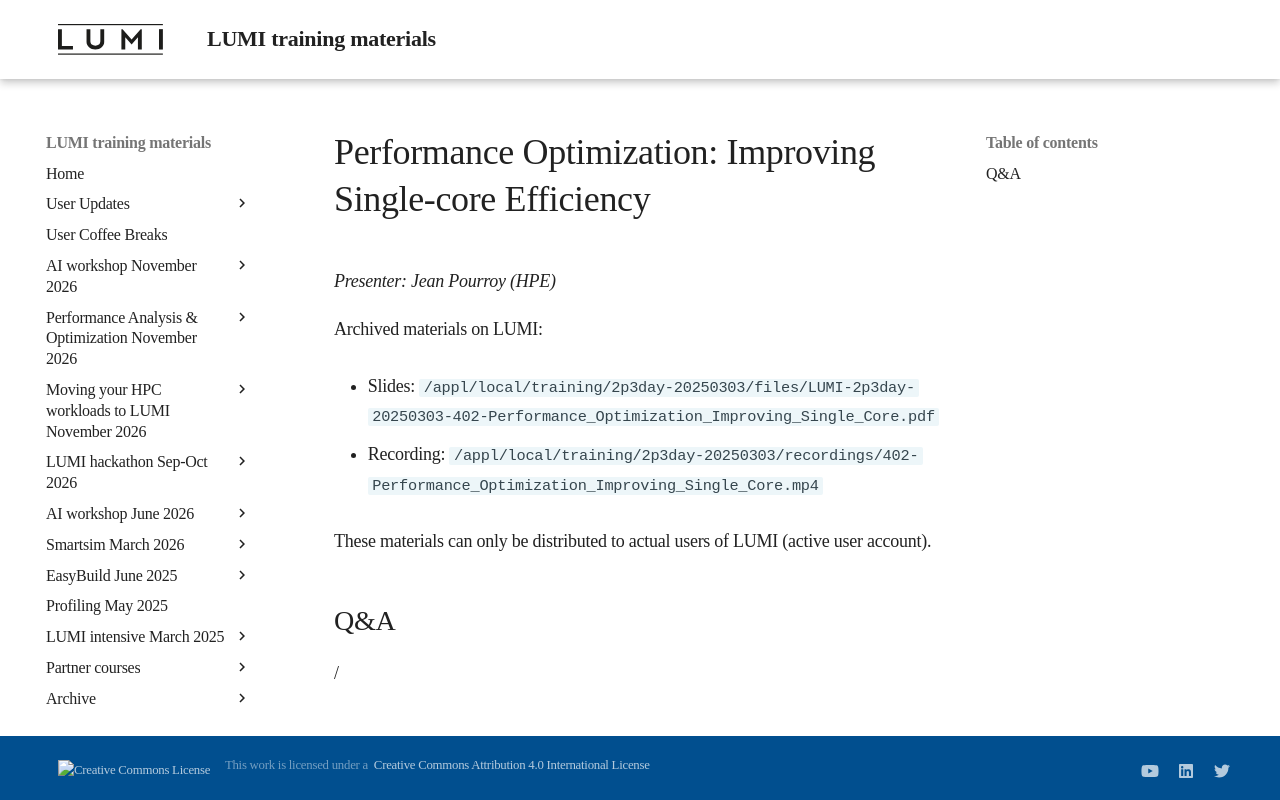

repository: Lumi-supercomputer/LUMI-training-materials · page: 2p3day-20250303/M402-Performance_Optimization_Improving_Single_Core/index.html · generator: mkdocs

# Performance Optimization: Improving Single-core Efficiency

*Presenter: Jean Pourroy (HPE)*

<!--
Course materials will be provided during and after the course.
-->

<!--
Temporary location of materials (for the lifetime of the training project):

-   Slides: `/project/project_465001726/Slides/HPE/08_cpu_performance_optimization.pdf`
-->

Archived materials on LUMI:

-   Slides: `/appl/local/training/2p3day-20250303/files/LUMI-2p3day-20250303-402-Performance_Optimization_Improving_Single_Core.pdf`

-   Recording: `/appl/local/training/2p3day-20250303/recordings/402-Performance_Optimization_Improving_Single_Core.mp4`

These materials can only be distributed to actual users of LUMI (active user account).


## Q&A

/
